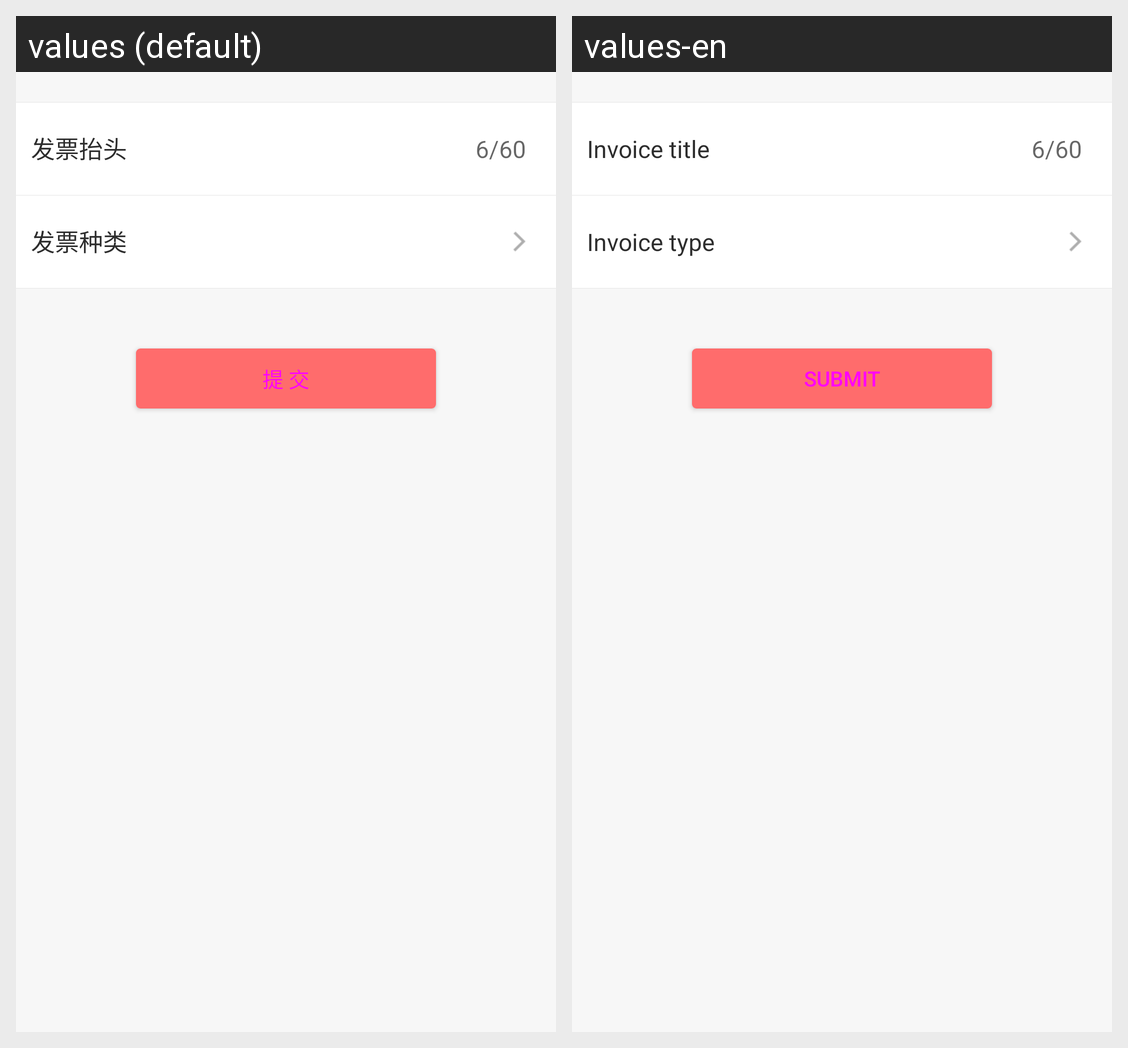

Strings drawn on this Android screen and how each of the app's shown locales translates them:
Android screen res/layout/mall_invoice.xml rendered under 2 locales, left to right: values (default), values-en. Device: Nexus 5 (rendered at 1080×1920; each locale shown at half size, 540×960, under a caption strip naming it); theme AppTheme.
Strings drawn on this screen, with the default value and each locale's value (text and hints the layout hard-codes, and strings that could not be matched under every locale, appear in the picture but are not listed):

mall_invoice_title
  values: 发票抬头
  values-en: Invoice title

mall_invoice_type
  values: 发票种类
  values-en: Invoice type

mall_submit
  values: 提 交
  values-en: Submit
